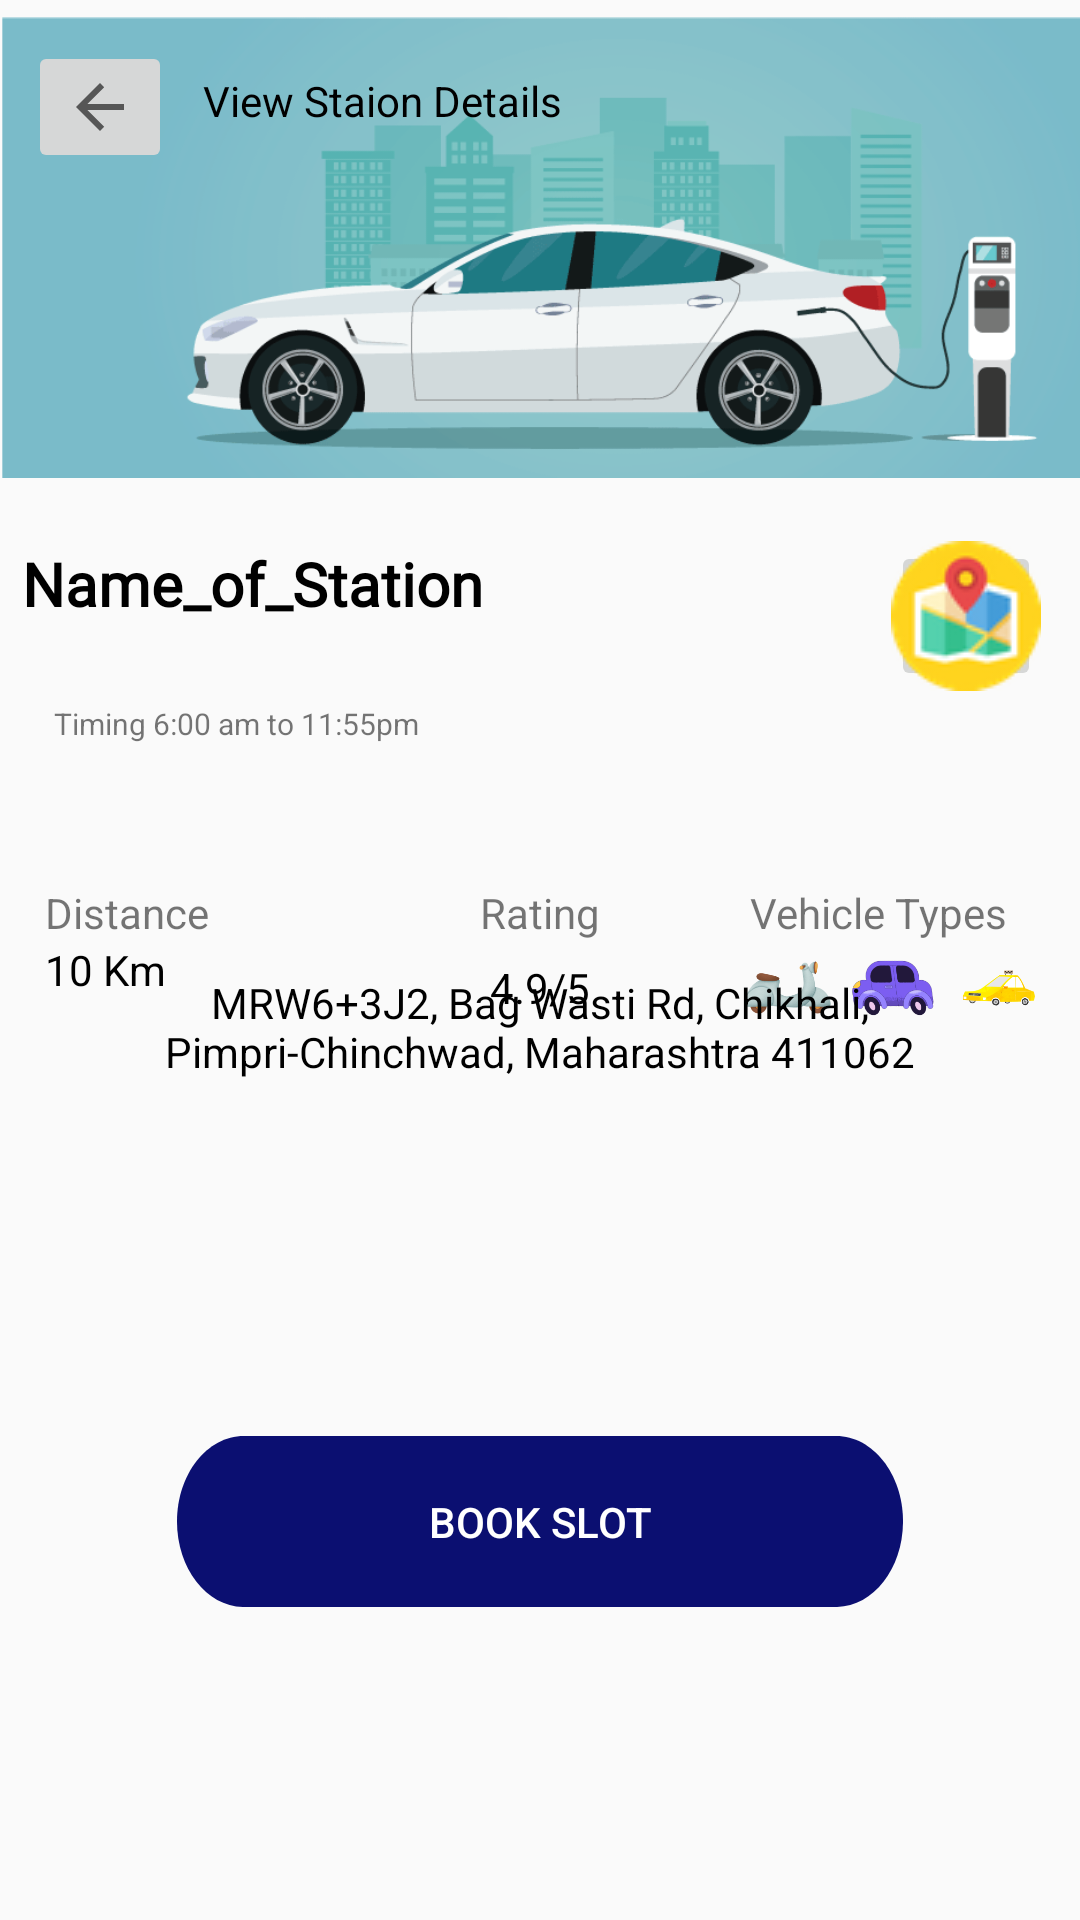

Reconstruct the res/layout file that produces this screen, plus the resources it refers to.
<!-- AndroidManifest.xml: application theme Theme.AppCompat.Light.NoActionBar -->
<!-- res/layout/activity_view_details.xml -->
<?xml version="1.0" encoding="utf-8"?>
<androidx.constraintlayout.widget.ConstraintLayout xmlns:android="http://schemas.android.com/apk/res/android"
    xmlns:app="http://schemas.android.com/apk/res-auto"
    xmlns:tools="http://schemas.android.com/tools"
    android:layout_width="match_parent"
    android:layout_height="match_parent"
    tools:context=".Pages.ViewDetails">

    <ImageView
        android:id="@+id/imageView5"
        android:layout_width="411dp"
        android:layout_height="165dp"
        app:layout_constraintBottom_toBottomOf="parent"
        app:layout_constraintEnd_toEndOf="parent"
        app:layout_constraintHorizontal_bias="0.0"
        app:layout_constraintStart_toStartOf="parent"
        app:layout_constraintTop_toTopOf="parent"
        app:layout_constraintVertical_bias="0.0"
        app:srcCompat="@drawable/car_ico" />

    <TextView
        android:id="@+id/txt_name_of_station"
        android:layout_width="259dp"
        android:layout_height="wrap_content"
        android:fontFamily="@font/secularone_regular"
        android:text="Name_of_Station"
        android:textColor="@color/black"
        android:textSize="20dp"
        android:textStyle="bold"
        app:fontFamily="@font/secularone_regular"
        app:layout_constraintBottom_toBottomOf="parent"
        app:layout_constraintEnd_toEndOf="parent"
        app:layout_constraintHorizontal_bias="0.074"
        app:layout_constraintStart_toStartOf="parent"
        app:layout_constraintTop_toBottomOf="@+id/imageView5"
        app:layout_constraintVertical_bias="0.036" />

    <ImageButton
        android:id="@+id/locate_to_map"
        android:layout_width="50dp"
        android:layout_height="50dp"
        android:contentDescription="@android:string/paste"
        android:src="@drawable/locate_map"
        app:layout_constraintBottom_toBottomOf="parent"
        app:layout_constraintEnd_toEndOf="parent"
        app:layout_constraintHorizontal_bias="0.958"
        app:layout_constraintStart_toStartOf="parent"
        app:layout_constraintTop_toBottomOf="@+id/imageView5"
        app:layout_constraintVertical_bias="0.036" />


    <RelativeLayout
        android:id="@+id/relativeLayout"
        android:layout_width="match_parent"
        android:layout_height="wrap_content"
        android:orientation="horizontal"
        app:layout_constraintBottom_toBottomOf="parent"
        app:layout_constraintEnd_toEndOf="parent"
        app:layout_constraintHorizontal_bias="0.0"
        app:layout_constraintStart_toStartOf="parent"
        app:layout_constraintTop_toBottomOf="@+id/imageView5"
        app:layout_constraintVertical_bias="0.284"
        tools:ignore="MissingConstraints">
        >

        <TextView
            android:id="@+id/Distance"
            android:layout_width="wrap_content"
            android:layout_height="wrap_content"
            android:layout_alignParentLeft="true"
            android:layout_marginStart="15dp"
            android:text="Distance"

            />

        <TextView
            android:id="@+id/vehical_type"
            android:layout_width="95dp"
            android:layout_height="19dp"
            android:layout_alignParentRight="true"
            android:layout_marginEnd="15dp"
            android:text="Vehicle Types" />

        <TextView
            android:id="@+id/lbl_rating"
            android:layout_width="wrap_content"
            android:layout_height="wrap_content"
            android:layout_centerInParent="true"
            android:text="Rating" />

    </RelativeLayout>

    <RelativeLayout
        android:id="@+id/relativeLayout3"
        android:layout_width="match_parent"
        android:layout_height="wrap_content"
        app:layout_constraintBottom_toTopOf="@+id/lbl_rating"
        app:layout_constraintEnd_toEndOf="parent"
        app:layout_constraintHorizontal_bias="0.0"
        app:layout_constraintStart_toStartOf="parent"
        app:layout_constraintTop_toBottomOf="@+id/relativeLayout"
        app:layout_constraintVertical_bias="0.0"
        tools:ignore="NotSibling">

        <TextView
            android:id="@+id/txt_distance"
            android:layout_width="wrap_content"
            android:layout_height="wrap_content"
            android:layout_alignParentLeft="true"
            android:layout_marginStart="15dp"
            android:text="10 Km"
            android:textColor="@color/black" />

        <ImageView
            android:id="@+id/imageView7"
            android:layout_width="97dp"
            android:layout_height="31dp"
            android:layout_alignParentRight="true"
            android:layout_marginEnd="15dp"
            app:srcCompat="@drawable/vehicles" />

        <TextView
            android:id="@+id/txt_rating"
            android:layout_width="wrap_content"
            android:layout_height="wrap_content"
            android:layout_centerInParent="true"
            android:text="4.9/5"
            android:textColor="@color/black" />

    </RelativeLayout>

    <TextView
        android:id="@+id/lbl_address"
        android:layout_width="wrap_content"
        android:layout_height="wrap_content"
        android:text="Address"
        app:layout_constraintBottom_toTopOf="@+id/addressOfStation"
        app:layout_constraintEnd_toEndOf="parent"
        app:layout_constraintHorizontal_bias="0.055"
        app:layout_constraintStart_toStartOf="parent"
        app:layout_constraintTop_toBottomOf="@+id/relativeLayout3"
        app:layout_constraintVertical_bias="0.902" />

    <TextView
        android:id="@+id/addressOfStation"
        android:layout_width="match_parent"
        android:layout_height="wrap_content"
        android:layout_marginStart="20dp"
        android:layout_marginEnd="20dp"
        android:layout_marginBottom="270dp"
        android:background="@drawable/border_textview"
        android:padding="10dp"
        android:text="MRW6+3J2, Bag Wasti Rd, Chikhali, Pimpri-Chinchwad, Maharashtra 411062"
        android:textAlignment="center"
        android:textColor="@color/black"
        app:layout_constraintBottom_toBottomOf="parent"
        app:layout_constraintEnd_toEndOf="parent"
        app:layout_constraintHorizontal_bias="0.5"
        app:layout_constraintStart_toStartOf="parent"
        app:layout_constraintTop_toBottomOf="@+id/relativeLayout3"
        app:layout_constraintVertical_bias="1.0" />

    <Button
        android:id="@+id/book_slot"
        android:layout_width="242dp"
        android:layout_height="57dp"
        android:background="@drawable/btn_bg"
        android:text="Book Slot"
        android:textColor="@color/white"
        app:layout_constraintBottom_toBottomOf="parent"
        app:layout_constraintEnd_toEndOf="parent"
        app:layout_constraintHorizontal_bias="0.5"
        app:layout_constraintStart_toStartOf="parent"
        app:layout_constraintTop_toBottomOf="@+id/addressOfStation"
        app:layout_constraintVertical_bias="0.51" />

    <TextView
        android:id="@+id/timing"
        android:layout_width="wrap_content"
        android:layout_height="wrap_content"
        android:background="@drawable/border_textview"
        android:padding="5dp"
        android:text="Timing 6:00 am to 11:55pm"
        android:textSize="10dp"
        app:layout_constraintBottom_toTopOf="@+id/relativeLayout"
        app:layout_constraintEnd_toEndOf="parent"
        app:layout_constraintHorizontal_bias="0.057"
        app:layout_constraintStart_toStartOf="parent"
        app:layout_constraintTop_toBottomOf="@+id/txt_name_of_station"
        app:layout_constraintVertical_bias="0.34" />

    <ImageButton
        android:id="@+id/btn_back_home"
        android:layout_width="wrap_content"
        android:layout_height="wrap_content"
        app:layout_constraintBottom_toBottomOf="@+id/imageView5"
        app:layout_constraintEnd_toEndOf="parent"
        app:layout_constraintHorizontal_bias="0.03"
        app:layout_constraintStart_toStartOf="parent"
        app:layout_constraintTop_toTopOf="@+id/imageView5"
        app:layout_constraintVertical_bias="0.114"
        app:srcCompat="?attr/homeAsUpIndicator" />

    <TextView
        android:id="@+id/textView36"
        android:layout_width="wrap_content"
        android:layout_height="wrap_content"
        android:text="View Staion Details"
        android:textColor="@color/black"
        app:layout_constraintBottom_toBottomOf="@+id/imageView5"
        app:layout_constraintEnd_toEndOf="parent"
        app:layout_constraintHorizontal_bias="0.056"
        app:layout_constraintStart_toEndOf="@+id/btn_back_home"
        app:layout_constraintTop_toTopOf="@+id/imageView5"
        app:layout_constraintVertical_bias="0.164" />


</androidx.constraintlayout.widget.ConstraintLayout>
<!-- resources referenced by this layout -->
<resources>
  <color name="black">#FF000000</color>
  <color name="white">#FFFFFFFF</color>
  <!-- drawable btn_bg (drawable) -->
  <vector
      xmlns:android="http://schemas.android.com/apk/res/android"
      xmlns:aapt="http://schemas.android.com/aapt"
      android:width="273.48dp"
      android:height="50.41dp"
      android:viewportWidth="273.48"
      android:viewportHeight="50.41"
      >
  
      <group>
  
          <clip-path
              android:pathData="M25.2065 0H248.276C262.197 0 273.482 11.2853 273.482 25.2065C273.482 39.1277 262.197 50.413 248.276 50.413H25.2065C11.2853 50.413 0 39.1277 0 25.2065C0 11.2853 11.2853 0 25.2065 0Z"
              />
  
          <path
              android:pathData="M0 0V50.413H273.482V0"
              android:fillColor="#0B0F71"
              />
  
      </group>
  
  </vector>
  <!-- drawable car_ico: png bitmap (drawable, 82413 bytes) -->
  <!-- drawable locate_map: png bitmap (drawable, 2538 bytes) -->
  <!-- drawable vehicles: png bitmap (drawable, 46765 bytes) -->
</resources>
